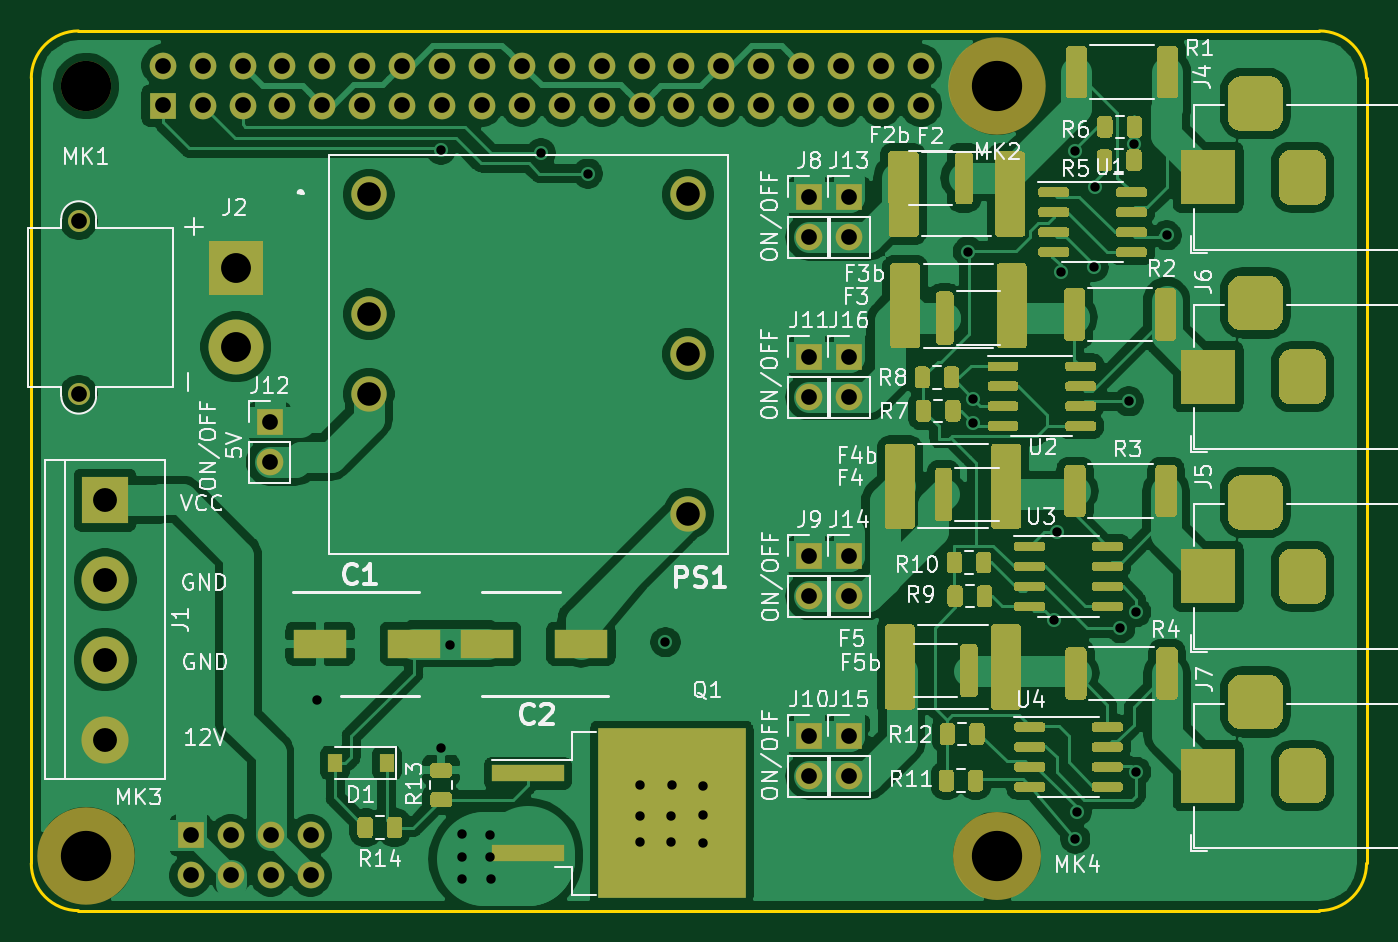
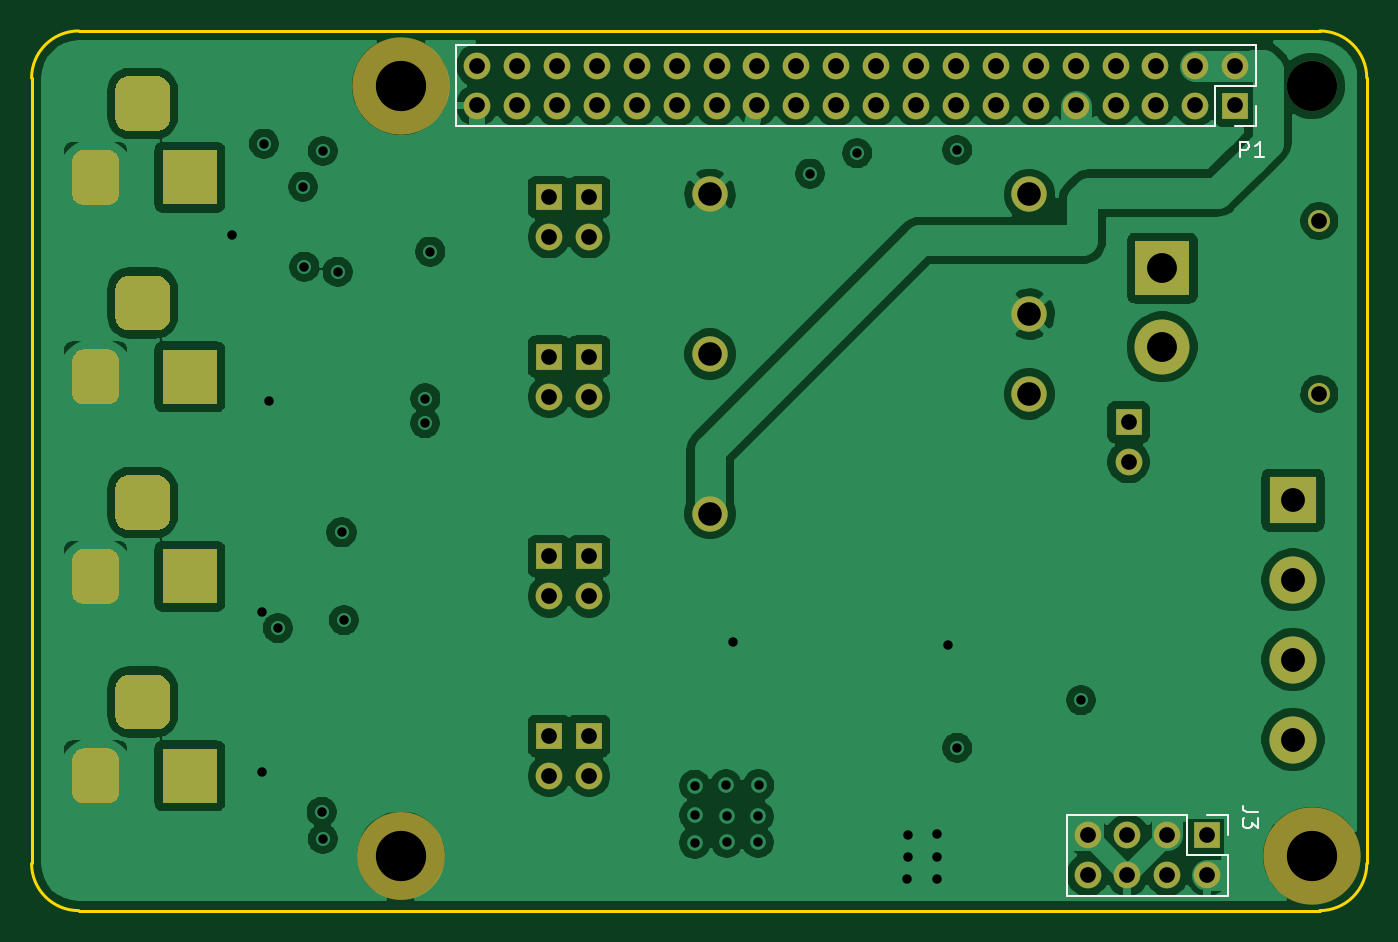
Circuit board: 11 layer files. Board 85.0 x 56.0 mm.
- bottom_copper: alim_hat-B_Cu.gbl (177459 bytes)
- bottom_mask: alim_hat-B_Mask.gbs (18346 bytes)
- paste: alim_hat-B_Paste.gbp (504 bytes)
- bottom_silk: alim_hat-B_SilkS.gbo (2431 bytes)
- outline: alim_hat-Edge_Cuts.gm1 (1024 bytes)
- top_copper: alim_hat-F_Cu.gtl (358504 bytes)
- top_mask: alim_hat-F_Mask.gts (161520 bytes)
- paste: alim_hat-F_Paste.gtp (143760 bytes)
- top_silk: alim_hat-F_SilkS.gto (55147 bytes)
- drill: alim_hat-NPTH.drl (369 bytes)
- drill: alim_hat-PTH.drl (2989 bytes)

=== bottom_copper: alim_hat-B_Cu.gbl (177459 bytes, source omitted) ===
=== bottom_mask: alim_hat-B_Mask.gbs (18346 bytes, source omitted) ===
=== paste: alim_hat-B_Paste.gbp ===
G04 #@! TF.GenerationSoftware,KiCad,Pcbnew,(5.1.5)-3*
G04 #@! TF.CreationDate,2020-10-30T14:48:36+01:00*
G04 #@! TF.ProjectId,alim_hat,616c696d-5f68-4617-942e-6b696361645f,rev?*
G04 #@! TF.SameCoordinates,Original*
G04 #@! TF.FileFunction,Paste,Bot*
G04 #@! TF.FilePolarity,Positive*
%FSLAX46Y46*%
G04 Gerber Fmt 4.6, Leading zero omitted, Abs format (unit mm)*
G04 Created by KiCad (PCBNEW (5.1.5)-3) date 2020-10-30 14:48:36*
%MOMM*%
%LPD*%
G04 APERTURE LIST*
G04 APERTURE END LIST*
M02*

=== bottom_silk: alim_hat-B_SilkS.gbo ===
G04 #@! TF.GenerationSoftware,KiCad,Pcbnew,(5.1.5)-3*
G04 #@! TF.CreationDate,2020-10-30T14:48:36+01:00*
G04 #@! TF.ProjectId,alim_hat,616c696d-5f68-4617-942e-6b696361645f,rev?*
G04 #@! TF.SameCoordinates,Original*
G04 #@! TF.FileFunction,Legend,Bot*
G04 #@! TF.FilePolarity,Positive*
%FSLAX46Y46*%
G04 Gerber Fmt 4.6, Leading zero omitted, Abs format (unit mm)*
G04 Created by KiCad (PCBNEW (5.1.5)-3) date 2020-10-30 14:48:36*
%MOMM*%
%LPD*%
G04 APERTURE LIST*
%ADD10C,0.120000*%
%ADD11C,0.150000*%
G04 APERTURE END LIST*
D10*
X207052000Y-94568000D02*
X207052000Y-97168000D01*
X207052000Y-94568000D02*
X257972000Y-94568000D01*
X257972000Y-94568000D02*
X257972000Y-99768000D01*
X209652000Y-99768000D02*
X257972000Y-99768000D01*
X209652000Y-97168000D02*
X209652000Y-99768000D01*
X207052000Y-97168000D02*
X209652000Y-97168000D01*
X207052000Y-99768000D02*
X208382000Y-99768000D01*
X207052000Y-98438000D02*
X207052000Y-99768000D01*
X208835080Y-143577300D02*
X208835080Y-144907300D01*
X210165080Y-143577300D02*
X208835080Y-143577300D01*
X208835080Y-146177300D02*
X208835080Y-148777300D01*
X211435080Y-146177300D02*
X208835080Y-146177300D01*
X211435080Y-143577300D02*
X211435080Y-146177300D01*
X208835080Y-148777300D02*
X219115080Y-148777300D01*
X211435080Y-143577300D02*
X219115080Y-143577300D01*
X219115080Y-143577300D02*
X219115080Y-148777300D01*
D11*
X208068095Y-101742380D02*
X208068095Y-100742380D01*
X207687142Y-100742380D01*
X207591904Y-100790000D01*
X207544285Y-100837619D01*
X207496666Y-100932857D01*
X207496666Y-101075714D01*
X207544285Y-101170952D01*
X207591904Y-101218571D01*
X207687142Y-101266190D01*
X208068095Y-101266190D01*
X206544285Y-101742380D02*
X207115714Y-101742380D01*
X206830000Y-101742380D02*
X206830000Y-100742380D01*
X206925238Y-100885238D01*
X207020476Y-100980476D01*
X207115714Y-101028095D01*
X206912380Y-143416666D02*
X207626666Y-143416666D01*
X207769523Y-143369047D01*
X207864761Y-143273809D01*
X207912380Y-143130952D01*
X207912380Y-143035714D01*
X206912380Y-143797619D02*
X206912380Y-144416666D01*
X207293333Y-144083333D01*
X207293333Y-144226190D01*
X207340952Y-144321428D01*
X207388571Y-144369047D01*
X207483809Y-144416666D01*
X207721904Y-144416666D01*
X207817142Y-144369047D01*
X207864761Y-144321428D01*
X207912380Y-144226190D01*
X207912380Y-143940476D01*
X207864761Y-143845238D01*
X207817142Y-143797619D01*
M02*

=== outline: alim_hat-Edge_Cuts.gm1 ===
G04 #@! TF.GenerationSoftware,KiCad,Pcbnew,(5.1.5)-3*
G04 #@! TF.CreationDate,2020-10-30T14:48:36+01:00*
G04 #@! TF.ProjectId,alim_hat,616c696d-5f68-4617-942e-6b696361645f,rev?*
G04 #@! TF.SameCoordinates,Original*
G04 #@! TF.FileFunction,Profile,NP*
%FSLAX46Y46*%
G04 Gerber Fmt 4.6, Leading zero omitted, Abs format (unit mm)*
G04 Created by KiCad (PCBNEW (5.1.5)-3) date 2020-10-30 14:48:36*
%MOMM*%
%LPD*%
G04 APERTURE LIST*
%ADD10C,0.200000*%
G04 APERTURE END LIST*
D10*
X200010100Y-96691500D02*
X200010100Y-146691500D01*
X285010099Y-146691501D02*
G75*
G02X282010100Y-149691500I-2999997J-2D01*
G01*
X282010100Y-93691500D02*
G75*
G02X285010100Y-96691500I2J-2999998D01*
G01*
X285010100Y-146691500D02*
X285010100Y-96691500D01*
X203010098Y-149691500D02*
G75*
G02X200010100Y-146691500I-1J2999997D01*
G01*
X282010100Y-93691500D02*
X203010100Y-93691500D01*
X200010099Y-96691499D02*
G75*
G02X203010100Y-93691500I2999998J1D01*
G01*
X203010100Y-149691500D02*
X282010100Y-149691500D01*
M02*

=== top_copper: alim_hat-F_Cu.gtl (358504 bytes, source omitted) ===
=== top_mask: alim_hat-F_Mask.gts (161520 bytes, source omitted) ===
=== paste: alim_hat-F_Paste.gtp (143760 bytes, source omitted) ===
=== top_silk: alim_hat-F_SilkS.gto (55147 bytes, source omitted) ===
=== drill: alim_hat-NPTH.drl ===
M48
; DRILL file {KiCad (5.1.5)-3} date 30/10/2020 14:48:38
; FORMAT={-:-/ absolute / inch / decimal}
; #@! TF.CreationDate,2020-10-30T14:48:38+01:00
; #@! TF.GenerationSoftware,Kicad,Pcbnew,(5.1.5)-3
; #@! TF.FileFunction,NonPlated,1,4,NPTH
FMAT,2
INCH
T1C0.1260
%
G90
G05
T1
X8.0122Y-3.8268
X8.0122Y-5.7559
X10.2957Y-3.8268
X10.2957Y-5.7555
T0
M30

=== drill: alim_hat-PTH.drl ===
M48
; DRILL file {KiCad (5.1.5)-3} date 30/10/2020 14:48:38
; FORMAT={-:-/ absolute / inch / decimal}
; #@! TF.CreationDate,2020-10-30T14:48:38+01:00
; #@! TF.GenerationSoftware,Kicad,Pcbnew,(5.1.5)-3
; #@! TF.FileFunction,Plated,1,4,PTH
FMAT,2
INCH
T1C0.0236
T2C0.0394
T3C0.0591
T4C0.0598
T5C0.0748
%
G90
G05
T1
X8.5906Y-5.3661
X8.901Y-5.4848
X8.9012Y-3.987
X8.924Y-5.2283
X8.9528Y-5.7008
X8.9528Y-5.7598
X8.9528Y-5.815
X9.0236Y-5.7047
X9.0236Y-5.7598
X9.0276Y-5.815
X9.1515Y-3.9954
X9.2697Y-4.0461
X9.3988Y-5.5791
X9.4Y-5.6571
X9.4Y-5.722
X9.4639Y-5.221
X9.4783Y-5.722
X9.4787Y-5.6555
X9.4803Y-5.5791
X9.5587Y-5.5799
X9.5587Y-5.6539
X9.5587Y-5.7232
X10.2215Y-4.2415
X10.2338Y-4.6099
X10.2349Y-4.6721
X10.4382Y-5.1657
X10.444Y-4.9455
X10.4539Y-4.2921
X10.4909Y-3.9894
X10.4913Y-5.713
X10.494Y-5.6455
X10.537Y-4.2795
X10.5406Y-4.0787
X10.604Y-5.1855
X10.625Y-4.6171
X10.6389Y-3.971
X10.644Y-5.1457
X10.644Y-5.545
X10.7197Y-4.2012
T2
X9.924Y-4.5055
X9.924Y-4.6055
X7.9933Y-4.1651
X7.9933Y-4.5982
X8.4715Y-4.6694
X8.4715Y-4.7694
X9.924Y-4.1055
X9.924Y-4.2055
X8.2742Y-5.705
X8.2742Y-5.805
X8.3742Y-5.705
X8.3742Y-5.805
X8.4742Y-5.705
X8.4742Y-5.805
X8.5742Y-5.705
X8.5742Y-5.805
X9.824Y-5.0055
X9.824Y-5.1055
X9.924Y-5.4555
X9.924Y-5.5555
X9.824Y-4.5055
X9.824Y-4.6055
X9.824Y-5.4555
X9.824Y-5.5555
X8.204Y-3.7755
X8.204Y-3.8755
X8.304Y-3.7755
X8.304Y-3.8755
X8.404Y-3.7755
X8.404Y-3.8755
X8.504Y-3.7755
X8.504Y-3.8755
X8.604Y-3.7755
X8.604Y-3.8755
X8.704Y-3.7755
X8.704Y-3.8755
X8.804Y-3.7755
X8.804Y-3.8755
X8.904Y-3.7755
X8.904Y-3.8755
X9.004Y-3.7755
X9.004Y-3.8755
X9.104Y-3.7755
X9.104Y-3.8755
X9.204Y-3.7755
X9.204Y-3.8755
X9.304Y-3.7755
X9.304Y-3.8755
X9.404Y-3.7755
X9.404Y-3.8755
X9.504Y-3.7755
X9.504Y-3.8755
X9.604Y-3.7755
X9.604Y-3.8755
X9.704Y-3.7755
X9.704Y-3.8755
X9.804Y-3.7755
X9.804Y-3.8755
X9.904Y-3.7755
X9.904Y-3.8755
X10.004Y-3.7755
X10.004Y-3.8755
X10.104Y-3.7755
X10.104Y-3.8755
X9.824Y-4.1055
X9.824Y-4.2055
X9.924Y-5.0055
X9.924Y-5.1055
T3
X8.7205Y-4.0984
X8.7205Y-4.3984
X8.7205Y-4.5984
X9.5205Y-4.0984
X9.5205Y-4.4984
X9.5205Y-4.8984
T4
X8.0594Y-4.8646
X8.0594Y-5.0646
X8.0594Y-5.2646
X8.0594Y-5.4646
T5
X8.387Y-4.2832
X8.387Y-4.4801
T2
G00X10.824Y-4.5949
M15
G01X10.824Y-4.5161
M16
G05
G00X10.9815Y-4.3705
M15
G01X10.9028Y-4.3705
M16
G05
G00X11.0602Y-4.5949
M15
G01X11.0602Y-4.5161
M16
G05
G00X10.824Y-5.5949
M15
G01X10.824Y-5.5161
M16
G05
G00X10.9815Y-5.3705
M15
G01X10.9028Y-5.3705
M16
G05
G00X11.0602Y-5.5949
M15
G01X11.0602Y-5.5161
M16
G05
G00X10.824Y-5.0949
M15
G01X10.824Y-5.0161
M16
G05
G00X10.9815Y-4.8705
M15
G01X10.9028Y-4.8705
M16
G05
G00X11.0602Y-5.0949
M15
G01X11.0602Y-5.0161
M16
G05
G00X10.824Y-4.0949
M15
G01X10.824Y-4.0161
M16
G05
G00X10.9815Y-3.8705
M15
G01X10.9028Y-3.8705
M16
G05
G00X11.0602Y-4.0949
M15
G01X11.0602Y-4.0161
M16
G05
T0
M30
